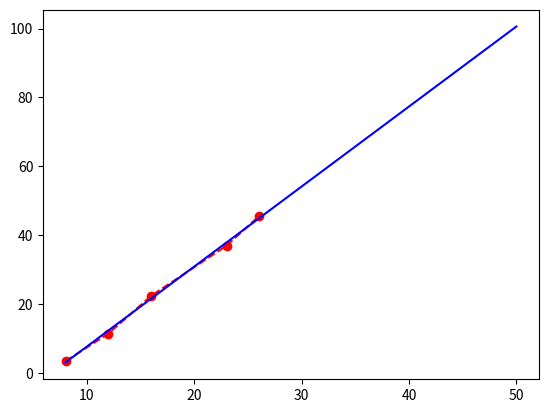

Write the Python code that produced this figure.
import numpy as np
from math import exp, log
from time import time
import matplotlib.pyplot as plt
from tqdm import tqdm

list_regine = [8, 12, 16, 23, 26]
lista_beta = [3.5, 11.5, 22.5, 37, 45.5]

pendenza, quota = np.polyfit(list_regine,lista_beta,1)

x = []
y = []
for num in range(8,51):
    x.append(num)
    y.append(num*pendenza+quota)

plt.plot(list_regine,lista_beta,'--ro',x,y,'b')
print(x)
print(y[35-8])
plt.show()
